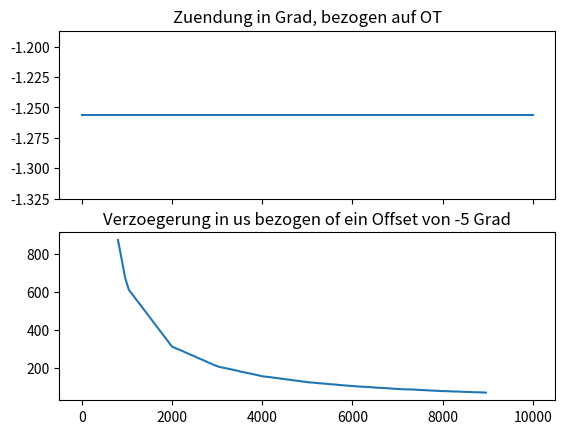

Write Python code to recreate this figure. (Note: this script raises an exception after producing the figure.)
__author__ = 'johannes'
import matplotlib.pyplot as pylab

ign_degree = ((0, -1.256),
              (500, -1.256),
              (1000, -1.256),
              (2000, -1.256),
              (3000, -1.256),
              (4000, -1.256),
              (5000, -1.256),
              (6000, -1.256),
              (7000, -1.256),
              (8000, -1.256),
              (9000, -1.256),
              (10000, -1.256))
offset = -5

x = list(map(lambda x: x[0], ign_degree))
y = list(map(lambda x: x[1], ign_degree))
f, ax = pylab.subplots(2, sharex=True)
ax[0].plot(x, y)
ax[0].set_title('Zuendung in Grad, bezogen auf OT')


def degree_to_ms(rpm, degree):
    if rpm == 0:
        rpm = 0.01
    deg_p_us = 1000000 *60 / rpm /360

    return (degree - offset) * deg_p_us


y_us = list(map(lambda x: degree_to_ms(x[0], x[1]), ign_degree))
print(y_us)
ax[1].set_title('Verzoegerung in us bezogen of ein Offset von {} Grad'.format(str(offset)))

from scipy import interpolate

x_interp = list(range(0, 9000, 80))
fx_fun = interpolate.interp1d(x, y_us,kind='slinear')
fx = lambda x: int(fx_fun(x))
y_us_interp = list(map(fx, x_interp))
ax[1].plot(x_interp[10:], y_us_interp[10:])

with open('./../pyboard-workspace/data/ignition_table.txt', 'w') as file:
    for y in y_us_interp:
        file.write(str(y) + '\n')

pylab.show()
